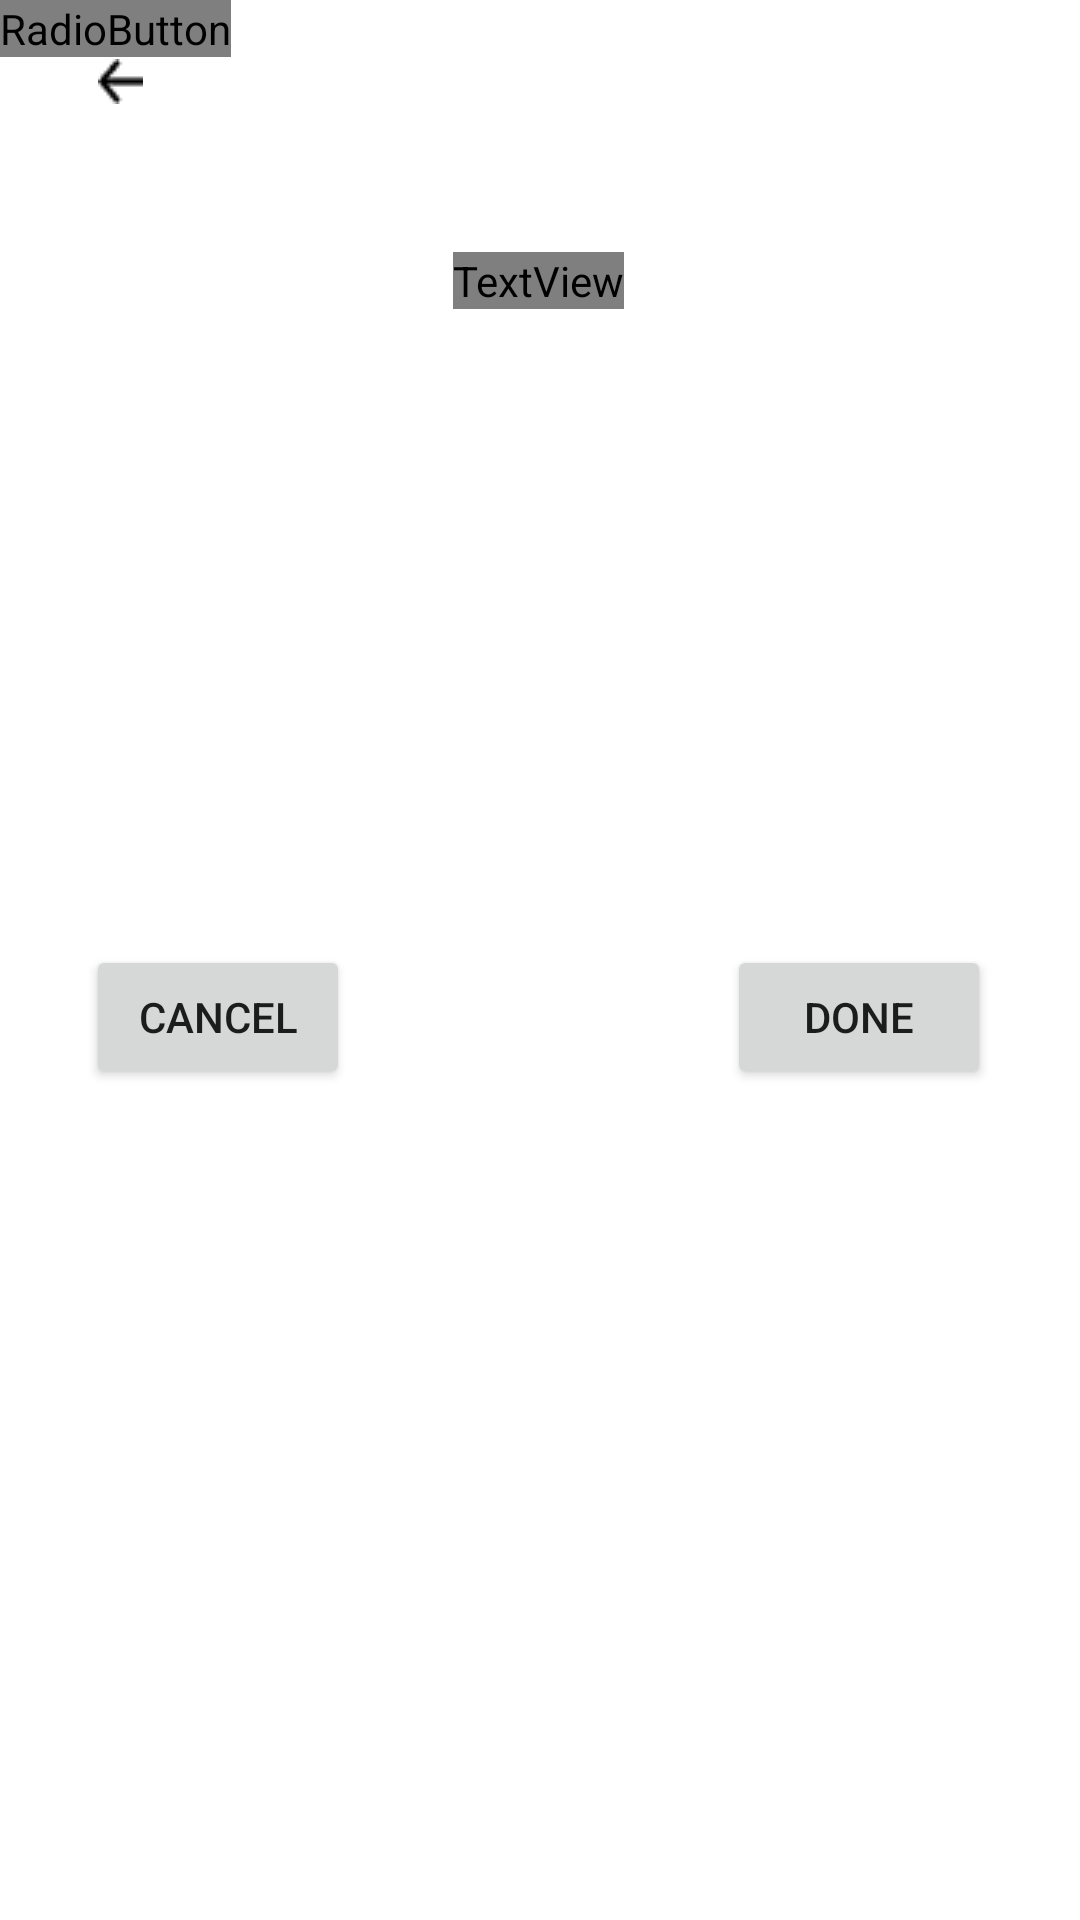

Produce the Android XML layout that renders to this screen, including the resource entries it uses.
<!-- AndroidManifest.xml: application theme Theme.Massive_project -->
<!-- res/layout/activity_change_language.xml -->
<?xml version="1.0" encoding="utf-8"?>
<androidx.constraintlayout.widget.ConstraintLayout
    xmlns:android="http://schemas.android.com/apk/res/android"
    xmlns:tools="http://schemas.android.com/tools"
    xmlns:app="http://schemas.android.com/apk/res-auto"
    android:layout_width="match_parent"
    android:layout_height="match_parent"
    tools:context="change_language">

    <ImageButton
        android:id="@+id/imageButton2"
        android:layout_width="80dp"
        android:layout_height="54dp"
        android:background="@android:color/transparent"
        android:contentDescription="ImageButton"
        android:src="@drawable/vector"
        tools:ignore="MissingConstraints"
        tools:layout_editor_absoluteX="16dp"
        tools:layout_editor_absoluteY="84dp" />

    <TextView
        android:id="@+id/languageTextView"
        android:layout_width="wrap_content"
        android:layout_height="wrap_content"
        android:layout_marginTop="84dp"
        android:fontFamily="@font/poppinsbold"
        android:text="App Language"
        android:textSize="25sp"
        android:textColor="#000000"
        app:layout_constraintEnd_toEndOf="parent"
        app:layout_constraintHorizontal_bias="0.498"
        app:layout_constraintStart_toStartOf="parent"
        app:layout_constraintTop_toTopOf="parent" />

    <RadioGroup
        android:id="@+id/languageRadioGroup"
        android:layout_width="wrap_content"
        android:layout_height="wrap_content"
        app:layout_constraintTop_toBottomOf="@id/languageTextView"
        app:layout_constraintStart_toStartOf="parent"
        app:layout_constraintEnd_toEndOf="parent"
        android:layout_marginTop="16dp">


    </RadioGroup>

    <Button
        android:id="@+id/applyButton"
        android:layout_width="wrap_content"
        android:layout_height="wrap_content"
        android:layout_marginTop="196dp"
        android:text="Cancel"
        app:layout_constraintEnd_toEndOf="parent"
        app:layout_constraintHorizontal_bias="0.105"
        app:layout_constraintStart_toStartOf="parent"
        app:layout_constraintTop_toBottomOf="@id/languageRadioGroup" />

    <Button
        android:id="@+id/applyButton1"
        android:layout_width="wrap_content"
        android:layout_height="wrap_content"
        android:layout_marginTop="196dp"
        android:text="Done"
        app:layout_constraintEnd_toEndOf="parent"
        app:layout_constraintHorizontal_bias="0.891"
        app:layout_constraintStart_toStartOf="parent"
        app:layout_constraintTop_toBottomOf="@id/languageRadioGroup" />

    <RadioButton
        android:id="@+id/radioSpanish"
        android:layout_width="wrap_content"
        android:layout_height="wrap_content"
        android:text="Bahasa Indonesia (Indonesian)"
        android:textStyle="bold"
        android:fontFamily="@font/poppinsbold"
    tools:ignore="MissingConstraints"
    tools:layout_editor_absoluteX="37dp"
    tools:layout_editor_absoluteY="240dp" />

    <RadioButton
        android:id="@+id/radioEnglish"
        android:layout_width="wrap_content"
        android:layout_height="wrap_content"
        android:text="English"
        android:textStyle="bold"
        android:fontFamily="@font/poppinsbold"
        tools:layout_editor_absoluteX="37dp"
        tools:layout_editor_absoluteY="169dp"
        tools:ignore="MissingConstraints" />

</androidx.constraintlayout.widget.ConstraintLayout>
<!-- resources referenced by this layout -->
<resources>
  <!-- drawable vector: png bitmap (drawable, 246 bytes) -->
  <style name="Theme.Massive_project" parent="Theme.MaterialComponents.DayNight.DarkActionBar">
          
          <item name="colorPrimary">@color/purple_500</item>
          <item name="colorPrimaryVariant">@color/purple_700</item>
          <item name="colorOnPrimary">@color/white</item>
          
          <item name="colorSecondary">@color/teal_200</item>
          <item name="colorSecondaryVariant">@color/teal_700</item>
          <item name="colorOnSecondary">@color/black</item>
          
          <item name="android:statusBarColor">?attr/colorPrimaryVariant</item>
          
      </style>
  <color name="purple_500">#FF6200EE</color>
  <color name="purple_700">#FF3700B3</color>
  <color name="white">#FFFFFFFF</color>
  <color name="teal_200">#FF03DAC5</color>
  <color name="teal_700">#FF018786</color>
  <color name="black">#FF000000</color>
</resources>
